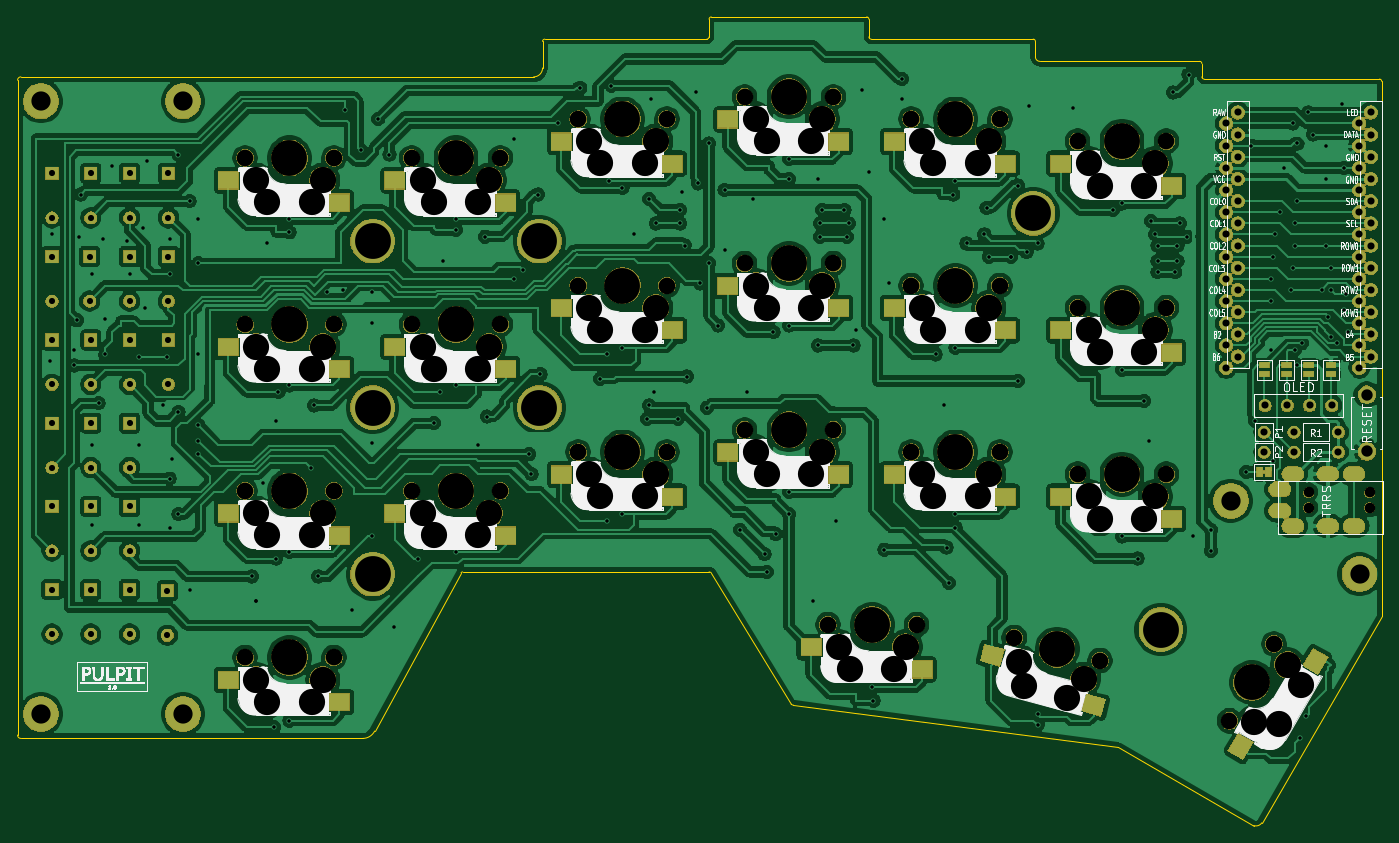
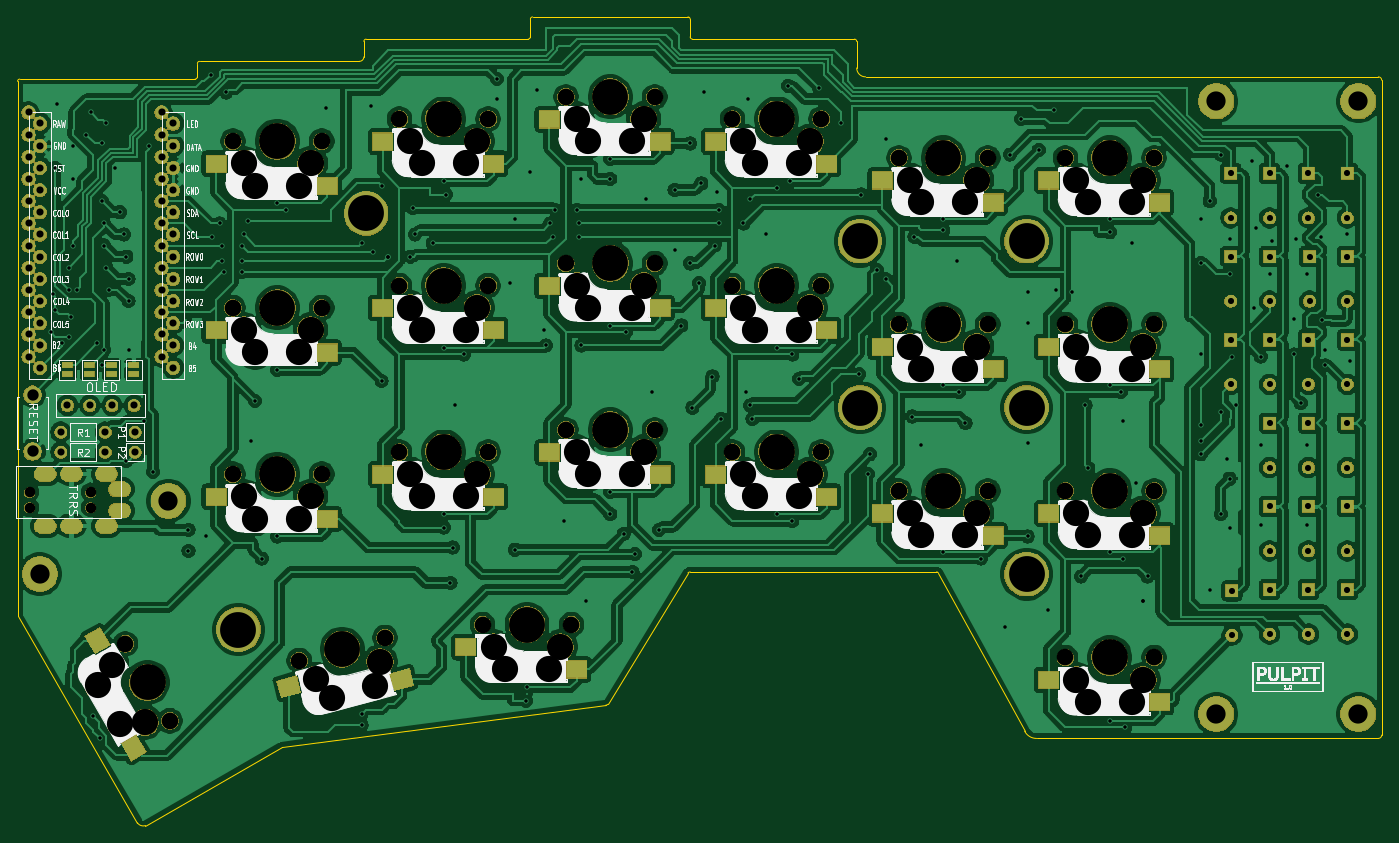
Circuit board: 10 layer files. Board 156.1 x 92.5 mm.
- bottom_copper: prkbd-B_Cu.gbl (508217 bytes)
- bottom_mask: prkbd-B_Mask.gbs (344466 bytes)
- paste: prkbd-B_Paste.gbp (2623 bytes)
- bottom_silk: prkbd-B_SilkS.gbo (82269 bytes)
- outline: prkbd-Edge_Cuts.gm1 (3212 bytes)
- top_copper: prkbd-F_Cu.gtl (504872 bytes)
- top_mask: prkbd-F_Mask.gts (345613 bytes)
- paste: prkbd-F_Paste.gtp (2767 bytes)
- top_silk: prkbd-F_SilkS.gto (82428 bytes)
- drill: prkbd.drl (9103 bytes)

=== bottom_copper: prkbd-B_Cu.gbl (508217 bytes, source omitted) ===
=== bottom_mask: prkbd-B_Mask.gbs (344466 bytes, source omitted) ===
=== paste: prkbd-B_Paste.gbp ===
G04 #@! TF.GenerationSoftware,KiCad,Pcbnew,(5.1.0)-1*
G04 #@! TF.CreationDate,2019-04-27T14:25:24+02:00*
G04 #@! TF.ProjectId,prkbd,70726b62-642e-46b6-9963-61645f706362,1*
G04 #@! TF.SameCoordinates,Original*
G04 #@! TF.FileFunction,Paste,Bot*
G04 #@! TF.FilePolarity,Positive*
%FSLAX46Y46*%
G04 Gerber Fmt 4.6, Leading zero omitted, Abs format (unit mm)*
G04 Created by KiCad (PCBNEW (5.1.0)-1) date 2019-04-27 14:25:24*
%MOMM*%
%LPD*%
G04 APERTURE LIST*
%ADD10R,2.300000X2.000000*%
%ADD11R,1.143000X0.635000*%
%ADD12C,2.000000*%
%ADD13C,0.100000*%
G04 APERTURE END LIST*
D10*
X163210000Y-77510000D03*
X175910000Y-74970000D03*
X80660000Y-95925000D03*
X67960000Y-98465000D03*
D11*
X192958172Y-98006640D03*
X192958172Y-99007400D03*
X190411377Y-99021249D03*
X190411377Y-98020489D03*
X187871377Y-98020489D03*
X187871377Y-99021249D03*
X185331377Y-99021249D03*
X185331377Y-98020489D03*
D10*
X80660000Y-76875000D03*
X67960000Y-79415000D03*
X99710000Y-76875000D03*
X87010000Y-79415000D03*
X118760000Y-72430000D03*
X106060000Y-74970000D03*
X125110000Y-72430000D03*
X137810000Y-69890000D03*
X156860000Y-72430000D03*
X144160000Y-74970000D03*
X99710000Y-95925000D03*
X87010000Y-98465000D03*
X106060000Y-94020000D03*
X118760000Y-91480000D03*
X137810000Y-88940000D03*
X125110000Y-91480000D03*
X156860000Y-91480000D03*
X144160000Y-94020000D03*
X163210000Y-96560000D03*
X175910000Y-94020000D03*
X80660000Y-114975000D03*
X67960000Y-117515000D03*
X99710000Y-114975000D03*
X87010000Y-117515000D03*
X118760000Y-110530000D03*
X106060000Y-113070000D03*
X125110000Y-110530000D03*
X137810000Y-107990000D03*
X144160000Y-113070000D03*
X156860000Y-110530000D03*
X163210000Y-115610000D03*
X175910000Y-113070000D03*
X67960000Y-136565000D03*
X80660000Y-134025000D03*
X134635000Y-132820000D03*
X147335000Y-130280000D03*
D12*
X167583728Y-134803822D03*
D13*
G36*
X166214094Y-135472106D02*
G01*
X166731732Y-133540254D01*
X168953362Y-134135538D01*
X168435724Y-136067390D01*
X166214094Y-135472106D01*
X166214094Y-135472106D01*
G37*
D12*
X154659069Y-133970272D03*
D13*
G36*
X153289435Y-134638556D02*
G01*
X153807073Y-132706704D01*
X156028703Y-133301988D01*
X155511065Y-135233840D01*
X153289435Y-134638556D01*
X153289435Y-134638556D01*
G37*
D12*
X189484346Y-129527822D03*
D13*
G36*
X189775371Y-131023751D02*
G01*
X188043321Y-130023751D01*
X189193321Y-128031893D01*
X190925371Y-129031893D01*
X189775371Y-131023751D01*
X189775371Y-131023751D01*
G37*
D12*
X185334050Y-141796345D03*
D13*
G36*
X185625075Y-143292274D02*
G01*
X183893025Y-142292274D01*
X185043025Y-140300416D01*
X186775075Y-141300416D01*
X185625075Y-143292274D01*
X185625075Y-143292274D01*
G37*
M02*

=== bottom_silk: prkbd-B_SilkS.gbo (82269 bytes, source omitted) ===
=== outline: prkbd-Edge_Cuts.gm1 ===
G04 #@! TF.GenerationSoftware,KiCad,Pcbnew,(5.1.0)-1*
G04 #@! TF.CreationDate,2019-04-27T14:25:24+02:00*
G04 #@! TF.ProjectId,prkbd,70726b62-642e-46b6-9963-61645f706362,1*
G04 #@! TF.SameCoordinates,Original*
G04 #@! TF.FileFunction,Profile,NP*
%FSLAX46Y46*%
G04 Gerber Fmt 4.6, Leading zero omitted, Abs format (unit mm)*
G04 Created by KiCad (PCBNEW (5.1.0)-1) date 2019-04-27 14:25:24*
%MOMM*%
%LPD*%
G04 APERTURE LIST*
%ADD10C,0.150000*%
G04 APERTURE END LIST*
D10*
X42926000Y-140716000D02*
X64770000Y-140716000D01*
X42545000Y-65405000D02*
X42545000Y-140335000D01*
X64516000Y-65024000D02*
X42926000Y-65024000D01*
X42926000Y-140716000D02*
G75*
G02X42545000Y-140335000I0J381000D01*
G01*
X42545000Y-65405000D02*
G75*
G02X42926000Y-65024000I381000J0D01*
G01*
X82042000Y-140716000D02*
X64770000Y-140716000D01*
X93292395Y-121740395D02*
X83405107Y-139873554D01*
X95504000Y-121666000D02*
X93472000Y-121666000D01*
X93292395Y-121740395D02*
G75*
G02X93472000Y-121666000I179605J-179605D01*
G01*
X131064001Y-136800790D02*
X121919999Y-121771210D01*
X168402000Y-141732000D02*
X131318000Y-136906000D01*
X131318000Y-136906000D02*
G75*
G02X131064001Y-136800790I0J359209D01*
G01*
X119634000Y-121666000D02*
X95504000Y-121666000D01*
X121666000Y-121666000D02*
X119634000Y-121666000D01*
X121666000Y-121666000D02*
G75*
G02X121919999Y-121771210I0J-359209D01*
G01*
X183989683Y-150684455D02*
X168402000Y-141732000D01*
X198628000Y-126746000D02*
X184912000Y-150368000D01*
X184911999Y-150368000D02*
G75*
G02X183989683Y-150684455I-668317J445544D01*
G01*
X83405107Y-139873554D02*
G75*
G02X82042000Y-140716000I-1363107J681554D01*
G01*
X198628000Y-126746000D02*
X198628000Y-125984000D01*
X198628000Y-125984000D02*
X198628000Y-65532000D01*
X198374000Y-65278000D02*
G75*
G02X198628000Y-65532000I0J-254000D01*
G01*
X178308000Y-65278000D02*
X198374000Y-65278000D01*
X178054000Y-63500000D02*
X178054000Y-65024000D01*
X178308000Y-65278000D02*
G75*
G02X178054000Y-65024000I0J254000D01*
G01*
X177800000Y-63246000D02*
G75*
G02X178054000Y-63500000I0J-254000D01*
G01*
X159512000Y-63246000D02*
X177800000Y-63246000D01*
X159004000Y-62484000D02*
X159004000Y-62738000D01*
X159512000Y-63246000D02*
G75*
G02X159004000Y-62738000I0J508000D01*
G01*
X159004000Y-60960000D02*
X159004000Y-62484000D01*
X158750000Y-60706000D02*
G75*
G02X159004000Y-60960000I0J-254000D01*
G01*
X140208000Y-60706000D02*
X158750000Y-60706000D01*
X140208000Y-60706000D02*
G75*
G02X139954000Y-60452000I0J254000D01*
G01*
X139954000Y-58420000D02*
X139954000Y-60452000D01*
X121920000Y-58166000D02*
X139700000Y-58166000D01*
X139700000Y-58166000D02*
G75*
G02X139954000Y-58420000I0J-254000D01*
G01*
X121666000Y-58420000D02*
G75*
G02X121920000Y-58166000I254000J0D01*
G01*
X121666000Y-60452000D02*
X121666000Y-58420000D01*
X121158000Y-60706000D02*
X121412000Y-60706000D01*
X121666000Y-60452000D02*
G75*
G02X121412000Y-60706000I-254000J0D01*
G01*
X120650000Y-60706000D02*
X121158000Y-60706000D01*
X102870000Y-60706000D02*
X120650000Y-60706000D01*
X102616000Y-60960000D02*
G75*
G02X102870000Y-60706000I254000J0D01*
G01*
X102616000Y-64008000D02*
X102616000Y-60960000D01*
X102616000Y-64008000D02*
G75*
G02X101600000Y-65024000I-1016000J0D01*
G01*
X64516000Y-65024000D02*
X101600000Y-65024000D01*
M02*

=== top_copper: prkbd-F_Cu.gtl (504872 bytes, source omitted) ===
=== top_mask: prkbd-F_Mask.gts (345613 bytes, source omitted) ===
=== paste: prkbd-F_Paste.gtp ===
G04 #@! TF.GenerationSoftware,KiCad,Pcbnew,(5.1.0)-1*
G04 #@! TF.CreationDate,2019-04-27T14:25:24+02:00*
G04 #@! TF.ProjectId,prkbd,70726b62-642e-46b6-9963-61645f706362,1*
G04 #@! TF.SameCoordinates,Original*
G04 #@! TF.FileFunction,Paste,Top*
G04 #@! TF.FilePolarity,Positive*
%FSLAX46Y46*%
G04 Gerber Fmt 4.6, Leading zero omitted, Abs format (unit mm)*
G04 Created by KiCad (PCBNEW (5.1.0)-1) date 2019-04-27 14:25:24*
%MOMM*%
%LPD*%
G04 APERTURE LIST*
%ADD10R,2.300000X2.000000*%
%ADD11R,0.381000X0.381000*%
%ADD12R,0.635000X1.143000*%
%ADD13R,1.143000X0.635000*%
%ADD14C,2.000000*%
%ADD15C,0.100000*%
G04 APERTURE END LIST*
D10*
X174610000Y-77510000D03*
X161910000Y-74970000D03*
X66660000Y-95925000D03*
X79360000Y-98465000D03*
D11*
X185166000Y-110236000D03*
D12*
X185666380Y-110236000D03*
X184665620Y-110236000D03*
D13*
X192829354Y-98008710D03*
X192829354Y-99009470D03*
X190284377Y-99021249D03*
X190284377Y-98020489D03*
X187744377Y-98020489D03*
X187744377Y-99021249D03*
X185204377Y-99021249D03*
X185204377Y-98020489D03*
D10*
X66660000Y-76875000D03*
X79360000Y-79415000D03*
X85710000Y-76875000D03*
X98410000Y-79415000D03*
X104760000Y-72430000D03*
X117460000Y-74970000D03*
X136510000Y-72430000D03*
X123810000Y-69890000D03*
X142860000Y-72430000D03*
X155560000Y-74970000D03*
X85710000Y-95925000D03*
X98410000Y-98465000D03*
X117460000Y-94020000D03*
X104760000Y-91480000D03*
X123810000Y-88940000D03*
X136510000Y-91480000D03*
X142860000Y-91480000D03*
X155560000Y-94020000D03*
X174610000Y-96560000D03*
X161910000Y-94020000D03*
X66660000Y-114975000D03*
X79360000Y-117515000D03*
X85710000Y-114975000D03*
X98410000Y-117515000D03*
X104760000Y-110530000D03*
X117460000Y-113070000D03*
X136510000Y-110530000D03*
X123810000Y-107990000D03*
X155560000Y-113070000D03*
X142860000Y-110530000D03*
X174610000Y-115610000D03*
X161910000Y-113070000D03*
X79360000Y-136565000D03*
X66660000Y-134025000D03*
X146035000Y-132820000D03*
X133335000Y-130280000D03*
D14*
X154060766Y-131180355D03*
D15*
G36*
X152691132Y-131848639D02*
G01*
X153208770Y-129916787D01*
X155430400Y-130512071D01*
X154912762Y-132443923D01*
X152691132Y-131848639D01*
X152691132Y-131848639D01*
G37*
D14*
X165670624Y-136920809D03*
D15*
G36*
X164300990Y-137589093D02*
G01*
X164818628Y-135657241D01*
X167040258Y-136252525D01*
X166522620Y-138184377D01*
X164300990Y-137589093D01*
X164300990Y-137589093D01*
G37*
D14*
X182484346Y-141652178D03*
D15*
G36*
X182775371Y-143148107D02*
G01*
X181043321Y-142148107D01*
X182193321Y-140156249D01*
X183925371Y-141156249D01*
X182775371Y-143148107D01*
X182775371Y-143148107D01*
G37*
D14*
X191034050Y-131923655D03*
D15*
G36*
X191325075Y-133419584D02*
G01*
X189593025Y-132419584D01*
X190743025Y-130427726D01*
X192475075Y-131427726D01*
X191325075Y-133419584D01*
X191325075Y-133419584D01*
G37*
M02*

=== top_silk: prkbd-F_SilkS.gto (82428 bytes, source omitted) ===
=== drill: prkbd.drl (9103 bytes, source omitted) ===
